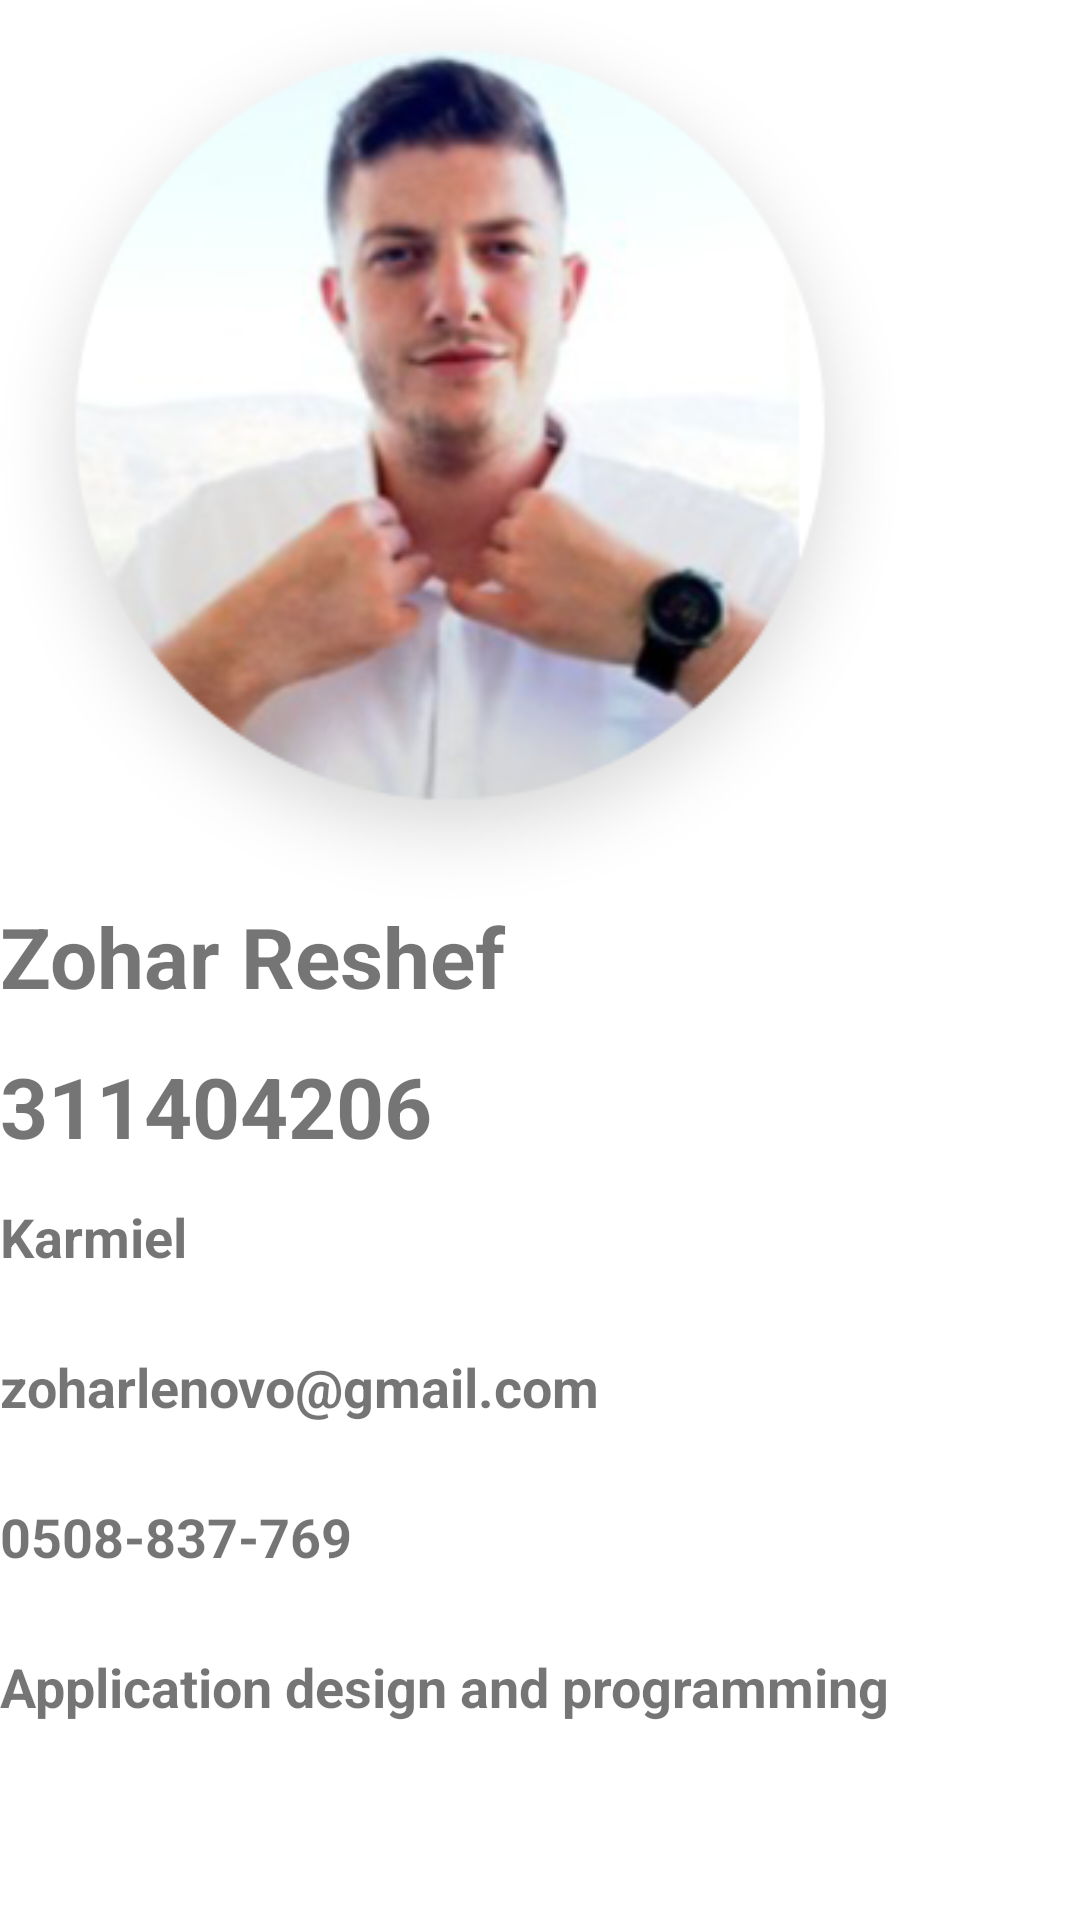

Produce the Android XML layout that renders to this screen, including the resource entries it uses.
<!-- AndroidManifest.xml: application theme Theme.Basketball -->
<!-- res/layout/activity_zohar.xml -->
<?xml version="1.0" encoding="utf-8"?>
<LinearLayout xmlns:android="http://schemas.android.com/apk/res/android"
    xmlns:app="http://schemas.android.com/apk/res-auto"
    xmlns:tools="http://schemas.android.com/tools"
    android:layout_width="match_parent"
    android:orientation="vertical"
    android:layout_height="match_parent"
    android:layout_gravity="center"
    android:layout_margin="50dp"
    tools:context=".ZoharActivity">

    <ImageView
        android:layout_width="300dp"


        android:layout_height="300dp"
        android:src="@drawable/zohar"/>
    <TextView
        android:layout_width="match_parent"
        android:layout_height="50dp"
        android:textSize="28sp"
        android:textStyle="bold"
        android:text="Zohar Reshef"/>
    <TextView
        android:layout_width="match_parent"
        android:layout_height="50dp"
        android:textSize="28sp"
        android:textStyle="bold"
        android:text="311404206"/>
    <TextView
        android:layout_width="match_parent"
        android:layout_height="50dp"
        android:textSize="18sp"
        android:textStyle="bold"
        android:text="Karmiel"/>
    <TextView
        android:layout_width="match_parent"
        android:layout_height="50dp"
        android:textSize="18sp"
        android:textStyle="bold"
        android:text="zoharlenovo@gmail.com"/>

    <TextView
        android:layout_width="match_parent"
        android:layout_height="50dp"
        android:textSize="18sp"
        android:textStyle="bold"
        android:text="0508-837-769"/>

    <TextView
        android:layout_width="match_parent"
        android:layout_height="50dp"
        android:textSize="18sp"
        android:textStyle="bold"
        android:text="Application design and programming"/>
</LinearLayout>
<!-- resources referenced by this layout -->
<resources>
  <!-- drawable zohar: png bitmap (drawable, 58904 bytes) -->
  <style name="Theme.Basketball" parent="Theme.MaterialComponents.DayNight.NoActionBar">
          
          <item name="colorPrimary">@color/black</item>
          <item name="colorPrimaryVariant">@color/black</item>
          <item name="colorOnPrimary">@color/white</item>
          
          <item name="colorSecondary">@color/teal_200</item>
          <item name="colorSecondaryVariant">@color/teal_700</item>
          <item name="colorOnSecondary">@color/black</item>
          
          <item name="android:statusBarColor" tools:targetApi="l">?attr/colorPrimaryVariant</item>
          
      </style>
  <!-- not gathered from this repository: default colours our renderer supplied (Android Studio template values) -->
  <color name="teal_200">#FF03DAC5</color>
  <color name="teal_700">#FF018786</color>
  <color name="black">#FF000000</color>
  <color name="white">#FFFFFFFF</color>
</resources>
